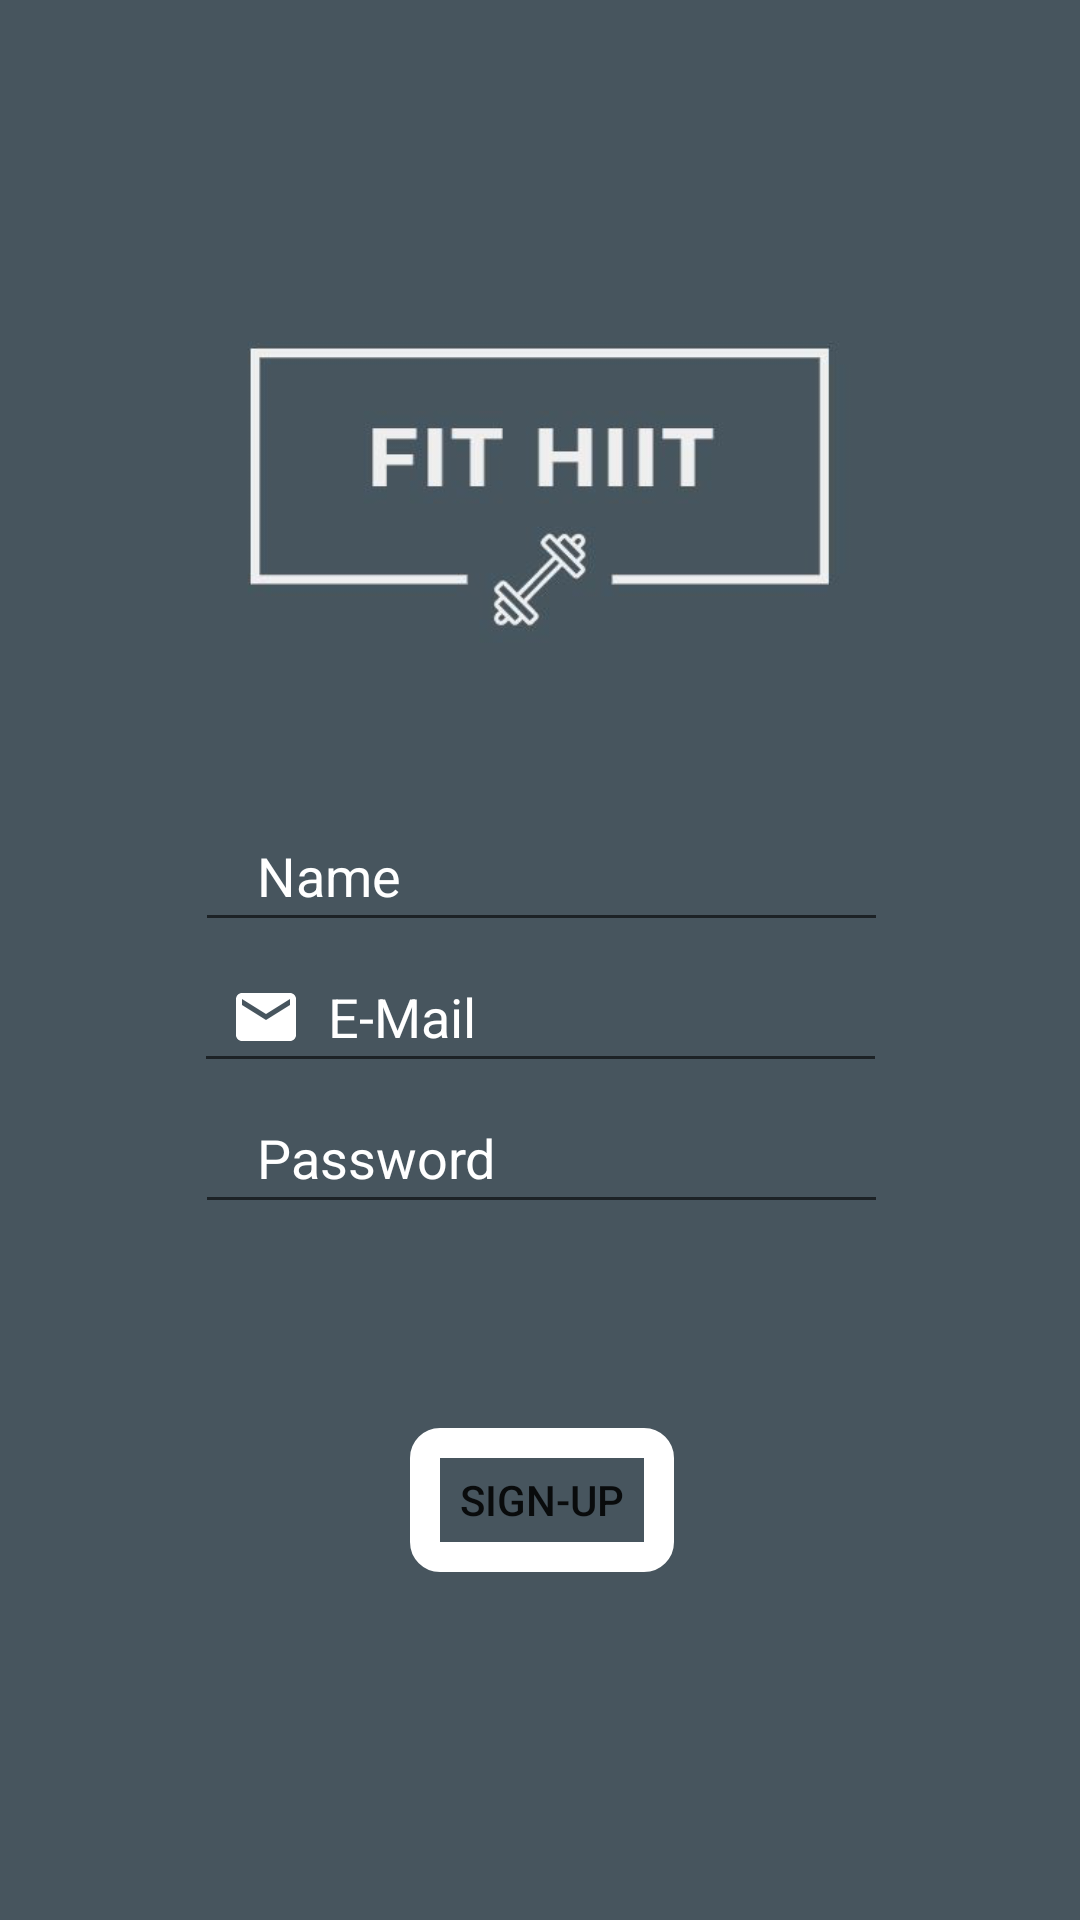

Reconstruct the res/layout file that produces this screen, plus the resources it refers to.
<!-- AndroidManifest.xml: application theme Theme.HIITFIT -->
<!-- res/layout/activity_signup.xml -->
<?xml version="1.0" encoding="utf-8"?>
<androidx.constraintlayout.widget.ConstraintLayout xmlns:android="http://schemas.android.com/apk/res/android"
    xmlns:app="http://schemas.android.com/apk/res-auto"
    xmlns:tools="http://schemas.android.com/tools"
    android:layout_width="match_parent"
    android:layout_height="match_parent"
    android:background="#47555E"
    tools:context=".Signup">

    <ImageView
        android:id="@+id/image_admin_exercise"
        android:layout_width="266dp"
        android:layout_height="228dp"
        android:layout_marginStart="87dp"
        android:layout_marginTop="125dp"
        android:layout_marginEnd="88dp"
        android:layout_marginBottom="437dp"
        app:layout_constraintBottom_toBottomOf="parent"
        app:layout_constraintEnd_toEndOf="parent"
        app:layout_constraintStart_toStartOf="parent"
        app:layout_constraintTop_toTopOf="parent"
        app:srcCompat="@drawable/main_logo" />

    <EditText
        android:id="@+id/email_signup"
        android:layout_width="231dp"
        android:layout_height="47dp"
        android:layout_marginStart="90dp"
        android:layout_marginEnd="90dp"

        android:drawableStart="@drawable/ic_email"
        android:ems="10"
        android:hint="  E-Mail"
        android:inputType="textEmailAddress"
        android:outlineAmbientShadowColor="#ffffff"
        android:paddingStart="12dp"
        android:textColor="#ffffff"
        android:textColorHighlight="#ffffff"
        android:textColorHint="#ffffff"
        app:layout_constraintBottom_toTopOf="@+id/password_signup"
        app:layout_constraintEnd_toEndOf="parent"
        app:layout_constraintStart_toStartOf="parent"
        app:layout_constraintTop_toBottomOf="@+id/name_signup" />

    <EditText
        android:id="@+id/password_signup"
        android:layout_width="231dp"
        android:layout_height="47dp"
        android:layout_marginStart="91dp"
        android:layout_marginEnd="90dp"
        android:layout_marginBottom="34dp"

        android:drawableStart="@drawable/ic_lock"
        android:ems="10"
        android:hint="  Password"
        android:inputType = "textPassword"
        android:paddingStart="12dp"
        app:layout_constraintBottom_toTopOf="@+id/button_signup"
        app:layout_constraintEnd_toEndOf="parent"
        app:layout_constraintStart_toStartOf="parent"
        app:layout_constraintTop_toBottomOf="@+id/email_signup"
        android:textColorHint="#ffffff"
        android:textColor="#ffffff"
        />

    <EditText
        android:id="@+id/name_signup"
        android:layout_width="231dp"
        android:layout_height="47dp"
        android:layout_marginStart="91dp"
        android:layout_marginTop="29dp"
        android:layout_marginEnd="90dp"
        android:drawableStart="@drawable/ic_person"
        android:ems="10"
        android:inputType="textPersonName"
        android:paddingStart="12dp"
        android:hint="  Name"
        android:textColor="#ffffff"
        android:textColorHint="#ffffff"
        app:layout_constraintBottom_toTopOf="@+id/email_signup"
        app:layout_constraintEnd_toEndOf="parent"
        app:layout_constraintStart_toStartOf="parent"
        app:layout_constraintTop_toBottomOf="@+id/image_admin_exercise" />

    <Button
        android:id="@+id/button_signup"
        android:layout_width="wrap_content"
        android:layout_height="wrap_content"
        android:layout_marginStart="159dp"
        android:layout_marginTop="34dp"
        android:layout_marginEnd="158dp"
        android:layout_marginBottom="156dp"
        android:text="Sign-up"
        app:layout_constraintBottom_toBottomOf="parent"
        app:layout_constraintEnd_toEndOf="parent"
        app:layout_constraintStart_toStartOf="parent"
        app:layout_constraintTop_toBottomOf="@+id/password_signup"
        android:background="@drawable/custom_button"/>

    <TextView
        android:id="@+id/textView_LoginActivity"
        android:layout_width="wrap_content"
        android:layout_height="wrap_content"
        android:layout_marginStart="118dp"
        android:layout_marginTop="596dp"
        android:layout_marginEnd="119dp"
        android:layout_marginBottom="116dp"
        android:text="Already a member , Log-in !!"
        android:textColor="@color/white"
        app:layout_constraintBottom_toBottomOf="parent"
        app:layout_constraintEnd_toEndOf="parent"
        app:layout_constraintStart_toStartOf="parent"
        app:layout_constraintTop_toTopOf="parent" />

</androidx.constraintlayout.widget.ConstraintLayout>
<!-- resources referenced by this layout -->
<resources>
  <!-- drawable custom_button (drawable) -->
  <?xml version="1.0" encoding="utf-8"?>
  <shape xmlns:android="http://schemas.android.com/apk/res/android" android:shape="rectangle">
      <stroke android:color="#ffffff" android:width="10dp"/>
  
      <corners android:radius="5dp"></corners>
  
  </shape>
  <!-- drawable ic_email (drawable) -->
  <vector android:height="24dp" android:tint="#ffffff"
      android:viewportHeight="24" android:viewportWidth="24"
      android:width="24dp" xmlns:android="http://schemas.android.com/apk/res/android">
      <path android:fillColor="@android:color/black" android:pathData="M20,4L4,4c-1.1,0 -1.99,0.9 -1.99,2L2,18c0,1.1 0.9,2 2,2h16c1.1,0 2,-0.9 2,-2L22,6c0,-1.1 -0.9,-2 -2,-2zM20,8l-8,5 -8,-5L4,6l8,5 8,-5v2z"/>
  </vector>
  <!-- drawable main_logo: png bitmap (drawable-v24, 27088 bytes) -->
  <style name="Theme.HIITFIT" parent="Theme.MaterialComponents.DayNight.DarkActionBar">
          
          <item name="colorPrimary">@color/purple_500</item>
          <item name="colorPrimaryVariant">@color/purple_700</item>
          <item name="colorOnPrimary">@color/white</item>
          
          <item name="colorSecondary">@color/teal_200</item>
          <item name="colorSecondaryVariant">@color/teal_700</item>
          <item name="colorOnSecondary">@color/black</item>
          
          <item name="android:statusBarColor" tools:targetApi="l">?attr/colorPrimaryVariant</item>
          
      </style>
  <!-- not gathered from this repository: default colours our renderer supplied (Android Studio template values) -->
  <color name="purple_500">#FF6200EE</color>
  <color name="purple_700">#FF3700B3</color>
  <color name="teal_200">#FF03DAC5</color>
  <color name="teal_700">#FF018786</color>
  <color name="black">#FF000000</color>
  <color name="white">#FFFFFFFF</color>
</resources>
